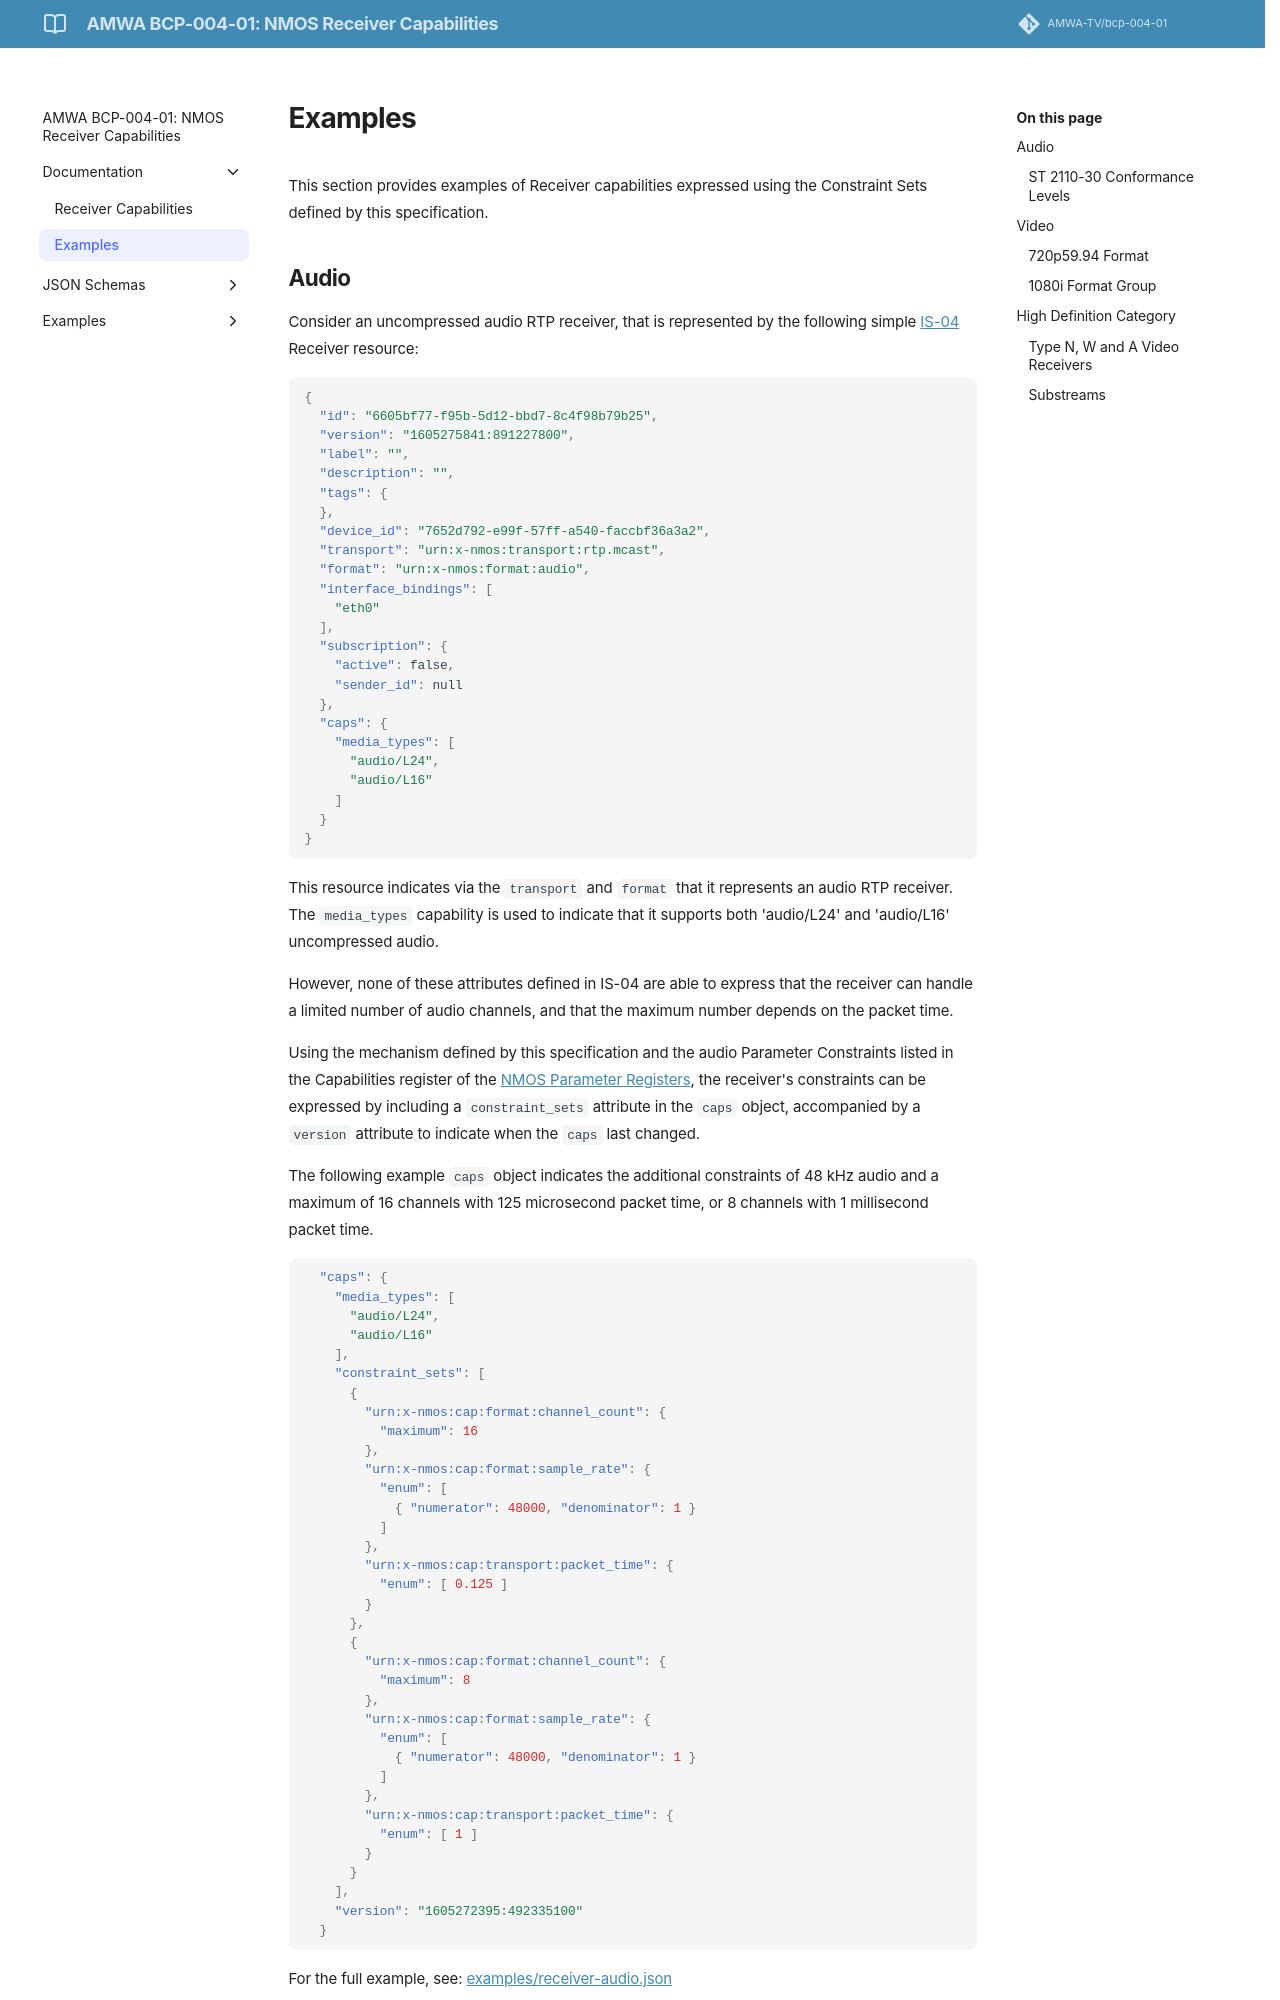

repository: AMWA-TV/bcp-004-01 · page: publish-arg-mux-proposal/Examples/index.html · generator: jekyll

# Examples

This section provides examples of Receiver capabilities expressed using the Constraint Sets defined by this specification.

## Audio

Consider an uncompressed audio RTP receiver, that is represented by the following simple [IS-04][] Receiver resource:

```json
{
  "id": "6605bf77-f95b-5d12-bbd7-8c4f98b79b25",
  "version": "1605275841:891227800",
  "label": "",
  "description": "",
  "tags": {
  },
  "device_id": "7652d792-e99f-57ff-a540-faccbf36a3a2",
  "transport": "urn:x-nmos:transport:rtp.mcast",
  "format": "urn:x-nmos:format:audio",
  "interface_bindings": [
    "eth0"
  ],
  "subscription": {
    "active": false,
    "sender_id": null
  },
  "caps": {
    "media_types": [
      "audio/L24",
      "audio/L16"
    ]
  }
}
```

This resource indicates via the `transport` and `format` that it represents an audio RTP receiver.
The `media_types` capability is used to indicate that it supports both 'audio/L24' and 'audio/L16' uncompressed audio.

However, none of these attributes defined in IS-04 are able to express that the receiver can handle a limited number of audio channels, and that the maximum number depends on the packet time.

Using the mechanism defined by this specification and the audio Parameter Constraints listed in the Capabilities register of the [NMOS Parameter Registers][], the receiver's constraints can be expressed by including a `constraint_sets` attribute in the `caps` object, accompanied by a `version` attribute to indicate when the `caps` last changed.

The following example `caps` object indicates the additional constraints of 48 kHz audio and a maximum of 16 channels with 125 microsecond packet time, or 8 channels with 1 millisecond packet time.
